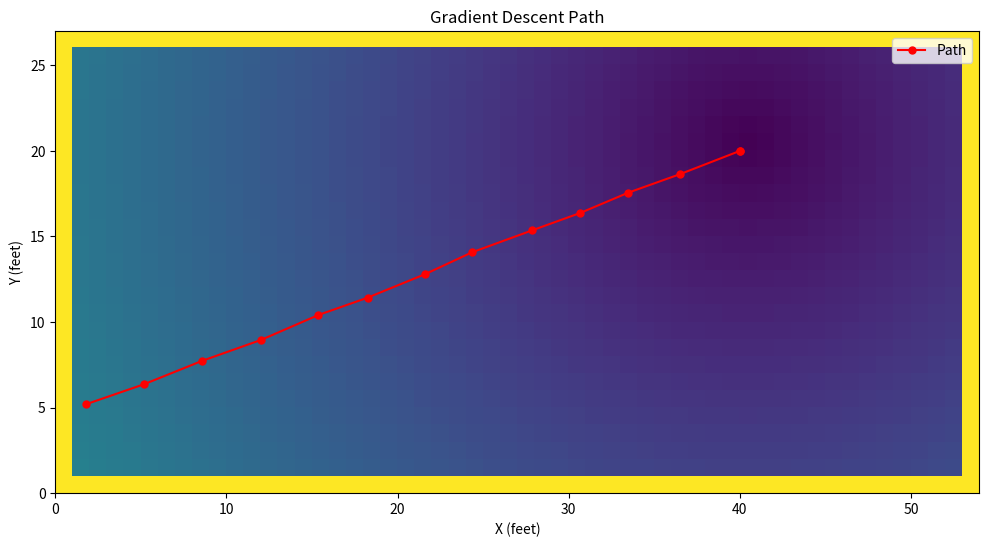

Reproduce this figure in Python.
import numpy as np
import matplotlib.pyplot as plt
import math, random

def create_base_cost_map(grid_shape, end_point):
    #defines the base cost map.

    # Points further from the goal are costly
    # This should, by default, "Funnel" all paths toward the goal
    y_end, x_end = end_point
    y, x = np.indices(grid_shape)
    grid = np.sqrt((x - x_end)**2 + (y - y_end)**2) 

    # Apply cost of hitting walls
    block_walls(grid)

    return grid

def block_walls(grid, wall_height=100):
    # Make sure hitting walls is high cost
    grid[0, :] = wall_height       # Top row
    grid[-1, :] = wall_height      # Bottom row
    grid[:, 0] = wall_height       # Left column
    grid[:, -1] = wall_height      # Right column


def add_cosine_squared_bump(grid, peak_center, peak_height, peak_radius):
    y_peak, x_peak = peak_center  

    y_min = round(y_peak - peak_radius)
    x_min = round(x_peak - peak_radius)
    y_max = round(y_peak + peak_radius)
    x_max = round(x_peak + peak_radius)

    for y in range(y_min, y_max, 1):
        for x in range(x_min, x_max, 1):
            # Calculate distance from peak center (circular radius)
            distance = np.sqrt((y - y_peak)**2 + (x - x_peak)**2)
            within_radius = distance < peak_radius
            if within_radius:
                bump = peak_height * math.cos(math.pi * distance / (2 * peak_radius))**2
                grid[y, x] += bump  

    return grid

def linear_interpolate(value1, value2, ratio):
    return value1 * (1 - ratio) + value2 * ratio

def interpolate_gradient(grid, x, y):
    # Get the integer parts and the fractional parts
    x0, y0 = int(np.floor(x)), int(np.floor(y))
    x1, y1 = min(x0 + 1, grid.shape[1] - 1), min(y0 + 1, grid.shape[0] - 1)
    
    dx = x - x0
    dy = y - y0
    
    # Interpolate the gradients at the four corners
    grad_x00 = grid[y0, x1] - grid[y0, x0]  # Gradient in x-direction at (x0, y0) to (x1, y0)
    grad_x10 = grid[y1, x1] - grid[y1, x0]  # Gradient in x-direction at (x0, y1) to (x1, y1)
    
    grad_y00 = grid[y1, x0] - grid[y0, x0]  # Gradient in y-direction at (x0, y0) to (x0, y1)
    grad_y01 = grid[y1, x1] - grid[y0, x1]  # Gradient in y-direction at (x1, y0) to (x1, y1)
    
    # Interpolate in the x-direction for grad_x
    grad_x0 = linear_interpolate(grad_x00, grad_x10, dy)
    
    # Interpolate in the y-direction for grad_y
    grad_y0 = linear_interpolate(grad_y00, grad_y01, dx)
    
    # Interpolated gradients at (x, y)
    grad_x = grad_x0
    grad_y = grad_y0
    
    return grad_x, grad_y

def gradient_descent_on_function(values, start, end, grid_shape, step_size=0.75):
    grid = np.reshape(values, grid_shape)

    proximity_threshold = step_size * 1.25

    y, x = start
    y_end, x_end = end
    
    # Calcualte a max iterations based on the distance we're traversing
    straightline_x = x_end - x
    straightline_y = y_end - y
    max_iter = int( math.sqrt(straightline_x**2 + straightline_y**2) / step_size * 20.0)


    path = []
    
    for step in range(max_iter):
        if (x < 0 or x >= grid_shape[1] or y < 0 or y >= grid_shape[0]):
            raise ValueError("Starting point or end point is out of bounds.")
        
        # Calculate interpolated gradients
        grad_x, grad_y = interpolate_gradient(grid, x, y)
        
        grad_mag = np.sqrt(grad_x**2 + grad_y**2)

        # Add a small factor of randomness to the next step choice to help avoid cases of getting stuck in cycles.
        random_pertubation = 0.1
        
        delta_x = -1.0 * step_size * grad_x / grad_mag + random.uniform(step_size * -random_pertubation, step_size * random_pertubation)
        delta_y = -1.0 * step_size * grad_y / grad_mag + random.uniform(step_size * -random_pertubation, step_size * random_pertubation)

        # Update positions based on gradient direction
        new_x = x + delta_x
        new_y = y + delta_y
        
        new_x = max(0, min(new_x, grid_shape[1]-1))
        new_y = max(0, min(new_y, grid_shape[0]-1))
        
        new_point = np.array([new_x, new_y])
        distance_to_target = np.sqrt((new_x - x_end)**2 + (new_y - y_end)**2)

        # Print debug information
        print(f"Step {step}: Distance to target = {distance_to_target:.2f}, Delta = ({delta_x:.2f},{delta_y:.2f})")
        
        if distance_to_target >= proximity_threshold:
            # Too far away, we'll keep going
            path.append(new_point)
            x, y = new_x, new_y
            
        else:
            # Close enough to the endpoint. append it and get out.
            path.append(np.array([x_end, y_end]))
            break
    

    # If max iterations reached, return path without the final point
    if(step == max_iter-1):
        print("Max iterations reached. Stopping.")

    # Simplyify the path
    return resample_path(path, 3.0)

def resample_path(path, min_dist):

    smoothed_path = []
    num_points = len(path)

    # First point should always be in the path
    smoothed_path.append(path[0])
    x_last, y_last = path[0]

    # Only place points that are properly spaced out
    for i in range(num_points):
        x_cur, y_cur = path[i]
        delta_x = x_cur - x_last
        delta_y = y_cur - y_last
        dist = math.sqrt(delta_x**2 + delta_y**2)
        if(dist > min_dist):
            smoothed_path.append(path[i])
            x_last, y_last = x_cur, y_cur
    
    #Last point should always be in the path
    smoothed_path.append(path[-1])

    return np.array(smoothed_path)

def plot_results(values, path, grid_shape):
    global ax1,  cid
    grid = np.reshape(values, grid_shape)
    
    ax1.clear()

    ax1.imshow(grid, cmap='viridis', origin='lower', extent=[0, 54, 0, 27])
    ax1.plot(path[:, 0], path[:, 1], 'r-', marker='o', markersize=5, label='Path')
    ax1.set_title('Gradient Descent Path')
    ax1.legend()
    ax1.set_xlabel('X (feet)')
    ax1.set_ylabel('Y (feet)')

    plt.draw()

def onclick(event):
    global values, peak_radius, peak_height, end_point, start, path, grid_shape
    
    # Ignore clicks outside the axes
    if event.inaxes not in [ax1]:
        return
    
    x_click, y_click = event.xdata, event.ydata
    
    if event.button == 1:  # Left click
        print(f"Adding peak at ({x_click:.2f}, {y_click:.2f})")
        # Add cosine squared bump at clicked point
        values = add_cosine_squared_bump(values, (int(y_click), int(x_click)), peak_height, peak_radius)
        
        # Recompute the gradient descent path after adding the peak
        path = gradient_descent_on_function(values, start, end_point, grid_shape)
        plot_results(values, path, grid_shape)
        
    elif event.button == 3:  # Right click
        print("Resetting to initial funnel profile")
        # Reset to initial funnel profile
        values = create_base_cost_map(grid_shape, end_point)
        
        # Recompute the gradient descent path with the reset profile
        path = gradient_descent_on_function(values, start, end_point, grid_shape)
        plot_results(values, path, grid_shape)

# Global variables to track the state
peak_radius = 4
peak_height = 50
start = (5, 1)  # Starting point (in y,x format)
end_point = (20, 40)  # End point (in y, x format)
grid_shape = (27, 54)  # Y-axis is 27 units tall, X-axis is 54 units wide

# Create initial funnel
values = create_base_cost_map(grid_shape, end_point)

# Compute initial path
path = gradient_descent_on_function(values, start, end_point, grid_shape)

# Set up the plot
fig, ax1 = plt.subplots(1, 1, figsize=(12, 6))
plot_results(values, path, grid_shape)

# Connect the click event
cid = fig.canvas.mpl_connect('button_press_event', onclick)

plt.show()
